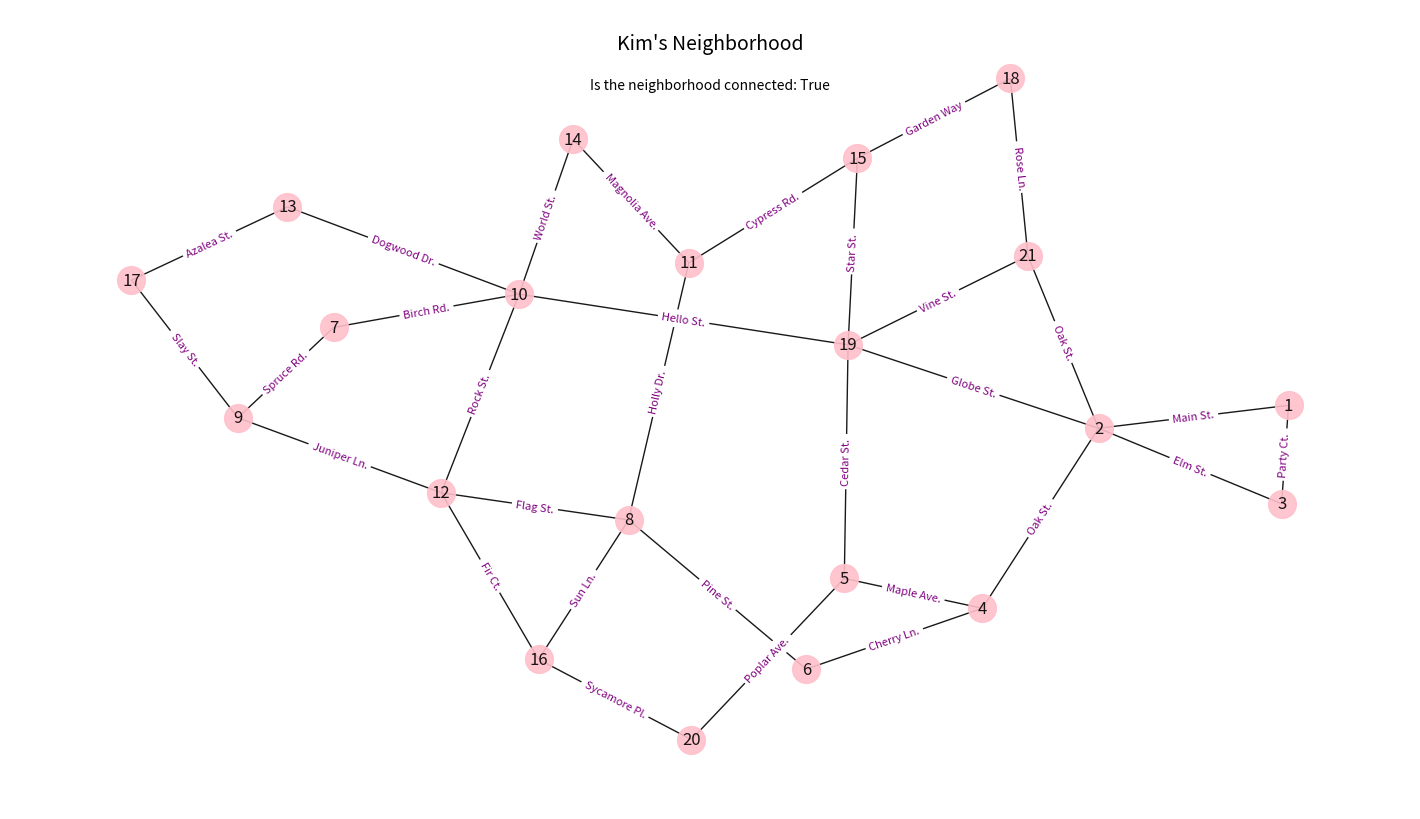

This figure's Python source:

import networkx as nx
import matplotlib.pyplot as plt

import networkx as nx
import matplotlib.pyplot as plt



house_nums = [[1, 2], [2, 3], [2, 4], [4, 5], [4, 6], [5, 19], [6, 8], [7, 9], 
         [7, 10], [8, 11], [9, 12], [10, 13], [11, 14], [11, 15], [12, 16], 
         [13, 17], [15, 18], [15, 19], [16, 20], [18, 21], [19, 21], [20, 5], 
         [21, 2],[17,9],[19,10],[14,10],[12,8],[10,12],[1,3],[2,19],[16,8]]

G = nx.Graph()
G.add_edges_from(house_nums)
pos = nx.spring_layout(G,seed=4)
fig = plt.figure(figsize=(14, 8)) # set the figure size
fig.text(0.5, 0.95, "Kim's Neighborhood", fontsize=14, ha='center')
fig.text(0.5, 0.9, "Is the neighborhood connected: {}".format(nx.is_connected(G)), fontsize=10, ha='center')




nx.draw(
    G, pos, edge_color='black', width=1, linewidths=1,
    node_size=400, node_color='pink', alpha=0.9,
    labels={node: node for node in G.nodes()}
)
nx.draw_networkx_edge_labels(
    G, pos,
    edge_labels={(1, 2): 'Main St.', 
                 (2, 3): 'Elm St.', 
                 (2, 4): 'Oak St.', 
                 (4, 5): 'Maple Ave.', 
                 (4, 6): 'Cherry Ln.', 
                 (5, 19): 'Cedar St.', 
                 (6, 8): 'Pine St.', 
                 (7, 9): 'Spruce Rd.', 
                 (7, 10): 'Birch Rd.', 
                 (8, 11): 'Holly Dr.', 
                 (9, 12): 'Juniper Ln.', 
                 (10, 13): 'Dogwood Dr.', 
                 (11, 14): 'Magnolia Ave.', 
                 (11, 15): 'Cypress Rd.', 
                 (12, 16): 'Fir Ct.', 
                 (13, 17): 'Azalea St.', 
                 (15, 18): 'Garden Way', 
                 (15, 19): 'Star St.', 
                 (16, 20): 'Sycamore Pl.', 
                 (18, 21): 'Rose Ln.', 
                 (19, 21): 'Vine St.', 
                 (20, 5): 'Poplar Ave.', 
                 (21, 2): 'Oak St.',
                 (17,9): 'Slay St.',
                 (19,10): 'Hello St.',
                 (14,10): 'World St.',
                 (12,8): 'Flag St.',
                 (10,12): 'Rock St.',
                 (1,3): 'Party Ct.',
                 (2,19): 'Globe St.',
                 (16,8): 'Sun Ln.',

                 },
    font_color='purple',
    font_size=8
)
plt.show()
print(nx.is_connected(G))
